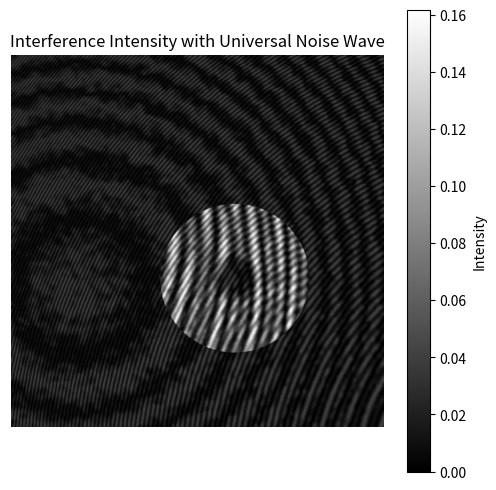

Write the Python code that produced this figure.
import numpy as np
import matplotlib.pyplot as plt
from PIL import Image
from scipy.ndimage import gaussian_filter

def generate_universal_wave(
    X, Y,
    wavelength=0.1,
    curvature_radius=0.3,
    tilt_zenith=0.0,      # Tilt angle in radians (zenith angle)
    tilt_azimuth=0.0,     # Tilt angle in radians (azimuth angle)
    curvature_center_x=0.0,
    curvature_center_y=0.0,
    amplitude_noise_level=0.3,
    phase_noise_sigma=1.0,
    amplitude_correlation_length=10,
    phase_correlation_length=30,
    A=1.0
):
    """
    Generates a universal noise wave with adjustable tilt, curvature, and Gaussian speckle noise.

    Parameters:
    - X, Y: 2D meshgrid coordinates.
    - wavelength:
    - curvature_radius: Curvature radius of the spherical wave.
    - tilt_zenith: Tilt angle in radians from the zenith direction.
    - tilt_azimuth: Tilt angle in radians from the azimuth direction.
    - curvature_center_x, curvature_center_y: Relative offsets for the curvature center.
    - amplitude_noise_level: Scaling factor for amplitude noise (dimensionless).
    - phase_noise_sigma: Standard deviation for phase noise scaling.
    - amplitude_correlation_length: Spatial correlation length for amplitude Gaussian filtering (controls speckle size).
    - phase_correlation_length: Spatial correlation length for phase Gaussian filtering (controls speckle size).
    - A: Amplitude constant of the base wave.

    Returns:
    - E_noise: Complex field representing the noise wave.
    """
    # Calculate shifted coordinates for curvature center
    X_shifted = X - curvature_center_x
    Y_shifted = Y - curvature_center_y

    # Compute the radial distance from the curvature center
    R = np.sqrt(X_shifted**2 + Y_shifted**2)

    # Avoid division by zero at the curvature center
    R[R == 0] = 1e-10

    # Compute tilt components based on zenith and azimuth angles
    # Tilt is represented in spherical coordinates
    # tilt_phase = k * (sin(theta) * cos(phi) * X + sin(theta) * sin(phi) * Y)
    k = 2*np.pi/wavelength
    tilt_phase = k * (np.sin(tilt_zenith) * np.cos(tilt_azimuth) * X +
                     np.sin(tilt_zenith) * np.sin(tilt_azimuth) * Y)

    # Compute curvature phase
    curvature_phase = (k / (2 * curvature_radius)) * (X_shifted**2 + Y_shifted**2)

    # Total base phase
    base_phase = tilt_phase + curvature_phase

    # Generate amplitude noise: Gaussian speckle
    amplitude_noise = np.random.normal(loc=0.0, scale=1.0, size=X.shape)
    amplitude_noise = gaussian_filter(amplitude_noise, sigma=amplitude_correlation_length)
    amplitude_noise = 1 + amplitude_noise_level * amplitude_noise  # Multiplicative factor

    # Generate phase noise: Gaussian speckle
    phase_noise = np.random.normal(loc=0.0, scale=1.0, size=X.shape)
    phase_noise = gaussian_filter(phase_noise, sigma=phase_correlation_length)
    # Normalize phase noise to have unit variance and scale by phase_noise_sigma
    phase_noise = phase_noise_sigma * phase_noise / np.std(phase_noise)

    # Apply amplitude and phase noise
    E_noise = amplitude_noise * A * np.exp(1j * (base_phase + phase_noise))

    return E_noise

# ---------------------------
# Example Usage
# ---------------------------

def main():
    # ---------------------------
    # Step 1: Setup Grid and Parameters
    # ---------------------------
    N = 1024  # Image size (N x N)
    x = np.linspace(-1/2, 1/2, N)
    y = np.linspace(-1/2, 1/2, N)
    X, Y = np.meshgrid(x, y)

    # ---------------------------
    # Step 2: Define Main Interference Fields
    # ---------------------------

    # Standard spherical wave
    ref_wave = generate_universal_wave(
        X, Y,
        wavelength=0.01,
        curvature_radius=4,
        tilt_zenith=np.deg2rad(0),   # Example tilt angles
        tilt_azimuth=0,
        curvature_center_x=-1.0,  # Example curvature center offsets
        curvature_center_y=0.0,
        amplitude_noise_level=0.5,
        phase_noise_sigma=0.1,
        amplitude_correlation_length=10,
        phase_correlation_length=2,
        A=0.1
    )

    # Vortex beam parameters
    topological_charge = 2
    aperture_radius = 0.2
    R = np.sqrt((X-0.1)**2 + (Y-0.1)**2)
    Theta = np.arctan2((Y-0.1), (X-0.1))

    # Vortex beam definition
    wavelength = 0.01
    k = 2*np.pi/wavelength
    standard_spherical_phase = (k / 2) * R**2
    sigma = 0.15
    # radial_intensity = (R / sigma) ** 2 * np.exp(- (R / sigma) ** 2)
    radial_intensity = (R / sigma) ** 2
    vortex_beam_intensity = 0.2
    radial_intensity[radial_intensity > vortex_beam_intensity] = vortex_beam_intensity
    vortex_phase = topological_charge * Theta - standard_spherical_phase/10
    vortex_beam = radial_intensity * np.exp(1j * vortex_phase)
    vortex_beam[R > aperture_radius] = 0

    # ---------------------------
    # Step 3: Generate Universal Noise Wave
    # ---------------------------
    noise_wave_1 = generate_universal_wave(
        X, Y,
        wavelength=0.01,
        curvature_radius=1,
        tilt_zenith=0,   # Example tilt angles
        tilt_azimuth=0,
        curvature_center_x=0.5,  # Example curvature center offsets
        curvature_center_y=0.5,
        amplitude_noise_level=0.3,
        phase_noise_sigma=0.1,
        amplitude_correlation_length=3,
        phase_correlation_length=20,
        A=0.05
    )

    noise_wave_2 = generate_universal_wave(
        X, Y,
        wavelength=0.01,
        curvature_radius=np.inf,
        tilt_zenith=np.deg2rad(10),   # Example tilt angles
        tilt_azimuth=np.deg2rad(10),
        curvature_center_x=0.5,  # Example curvature center offsets
        curvature_center_y=0.5,
        amplitude_noise_level=0.3,
        phase_noise_sigma=0.5,
        amplitude_correlation_length=3,
        phase_correlation_length=7,
        A=0.05
    )

    # ---------------------------
    # Step 4: Combine Fields
    # ---------------------------
    interfered_field_noisy = ref_wave + vortex_beam + noise_wave_1 + noise_wave_2
    # interfered_field_noisy = ref_wave + vortex_beam
    # interfered_field_noisy = vortex_beam
    # interfered_field_noisy = ref_wave
    # interfered_field_noisy = noise_wave

    # ---------------------------
    # Step 5: Calculate Interference Intensity
    # ---------------------------
    interference_intensity_noisy = np.abs(interfered_field_noisy) ** 2
    # before_interference = np.abs(vortex_beam) ** 2
    # np.save('interference_pattern', interference_intensity_noisy)
    normalised_intensity = np.astype(255*interference_intensity_noisy/interference_intensity_noisy.max(), np.int8)
    Image.fromarray(normalised_intensity, mode='L').save("artificial_pattern.png")
    # interference_intensity_noisy = np.angle(ref_wave)

    # ---------------------------
    # Step 6: Visualization
    # ---------------------------
    plt.figure(figsize=(6, 6))
    plt.imshow(interference_intensity_noisy, cmap='gray', extent=(-1, 1, -1, 1), vmin=0)
    plt.title('Interference Intensity with Universal Noise Wave')
    plt.xlabel('X')
    plt.ylabel('Y')
    plt.colorbar(label='Intensity')
    plt.axis('off')
    plt.show()

if __name__ == "__main__":
    main()
